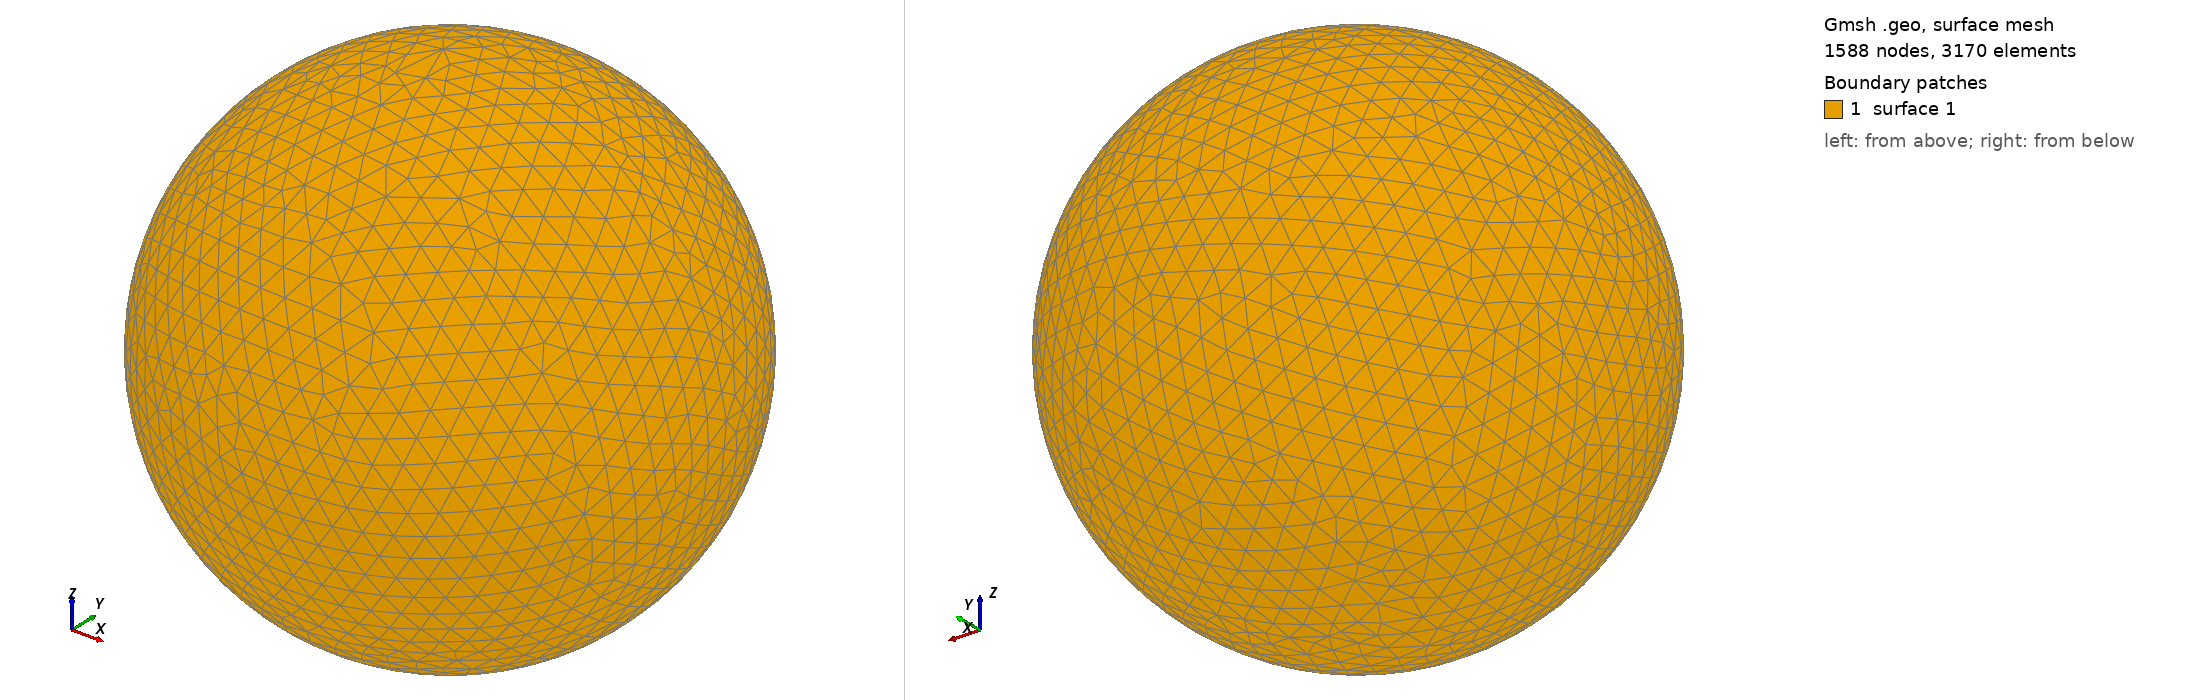

Gmsh geometry script, surface-meshed: 1588 nodes, 3170 surface elements. Boundary patches (legend numbers): 1 surface 1. Left view from above one corner, right view from below the opposite corner. The script declares no physical surfaces, so the legend lists its geometric surfaces. The drawing asked Gmsh for element sizes between 1% and 20% of the model's largest extent; the script's own settings can give other sizes.

=== shot1143.geo (drawn) ===
SetFactory("OpenCASCADE");
Point(1) = {0,0,0,0};
Sphere(1) = {0,0,0,0.02278000};
MeshSize{ PointsOf{ Surface{:}; } } = 0.002278000;
Mesh.ElementOrder=1;
Mesh.Format=39;
